The GitHub repository ALFIE-SADMAN/perfect-cell-classification contains a labelled image folder "Assignment 3 - material" with 7 categories: basophil, eosinophil, erythroblast, lymphocyte, monocyte, neutrophil, platelet. Examples follow, each with its label.

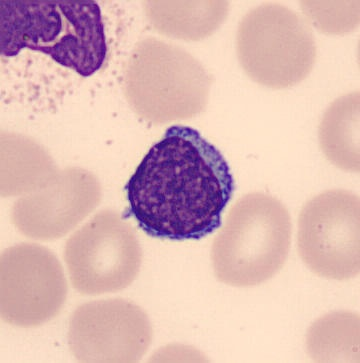
Label: lymphocyte

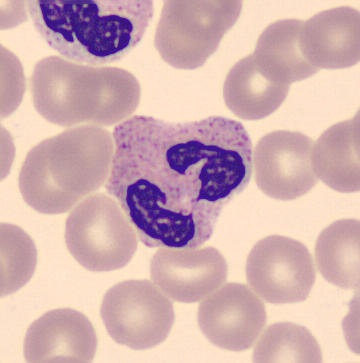
Label: neutrophil

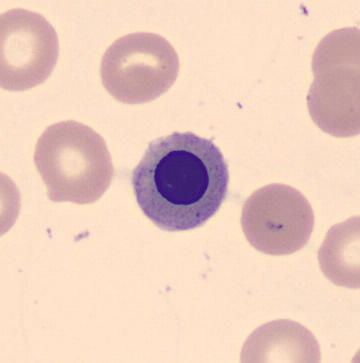
Label: erythroblast

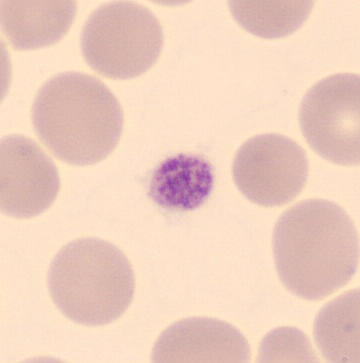
Label: platelet

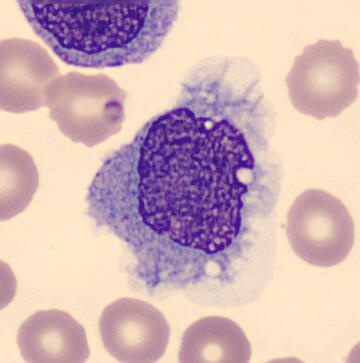
Label: monocyte

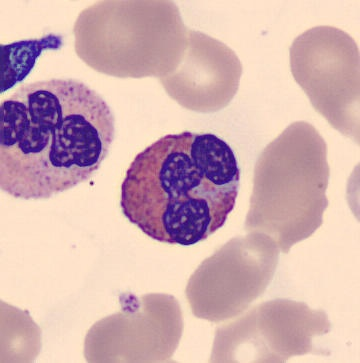
Label: eosinophil
